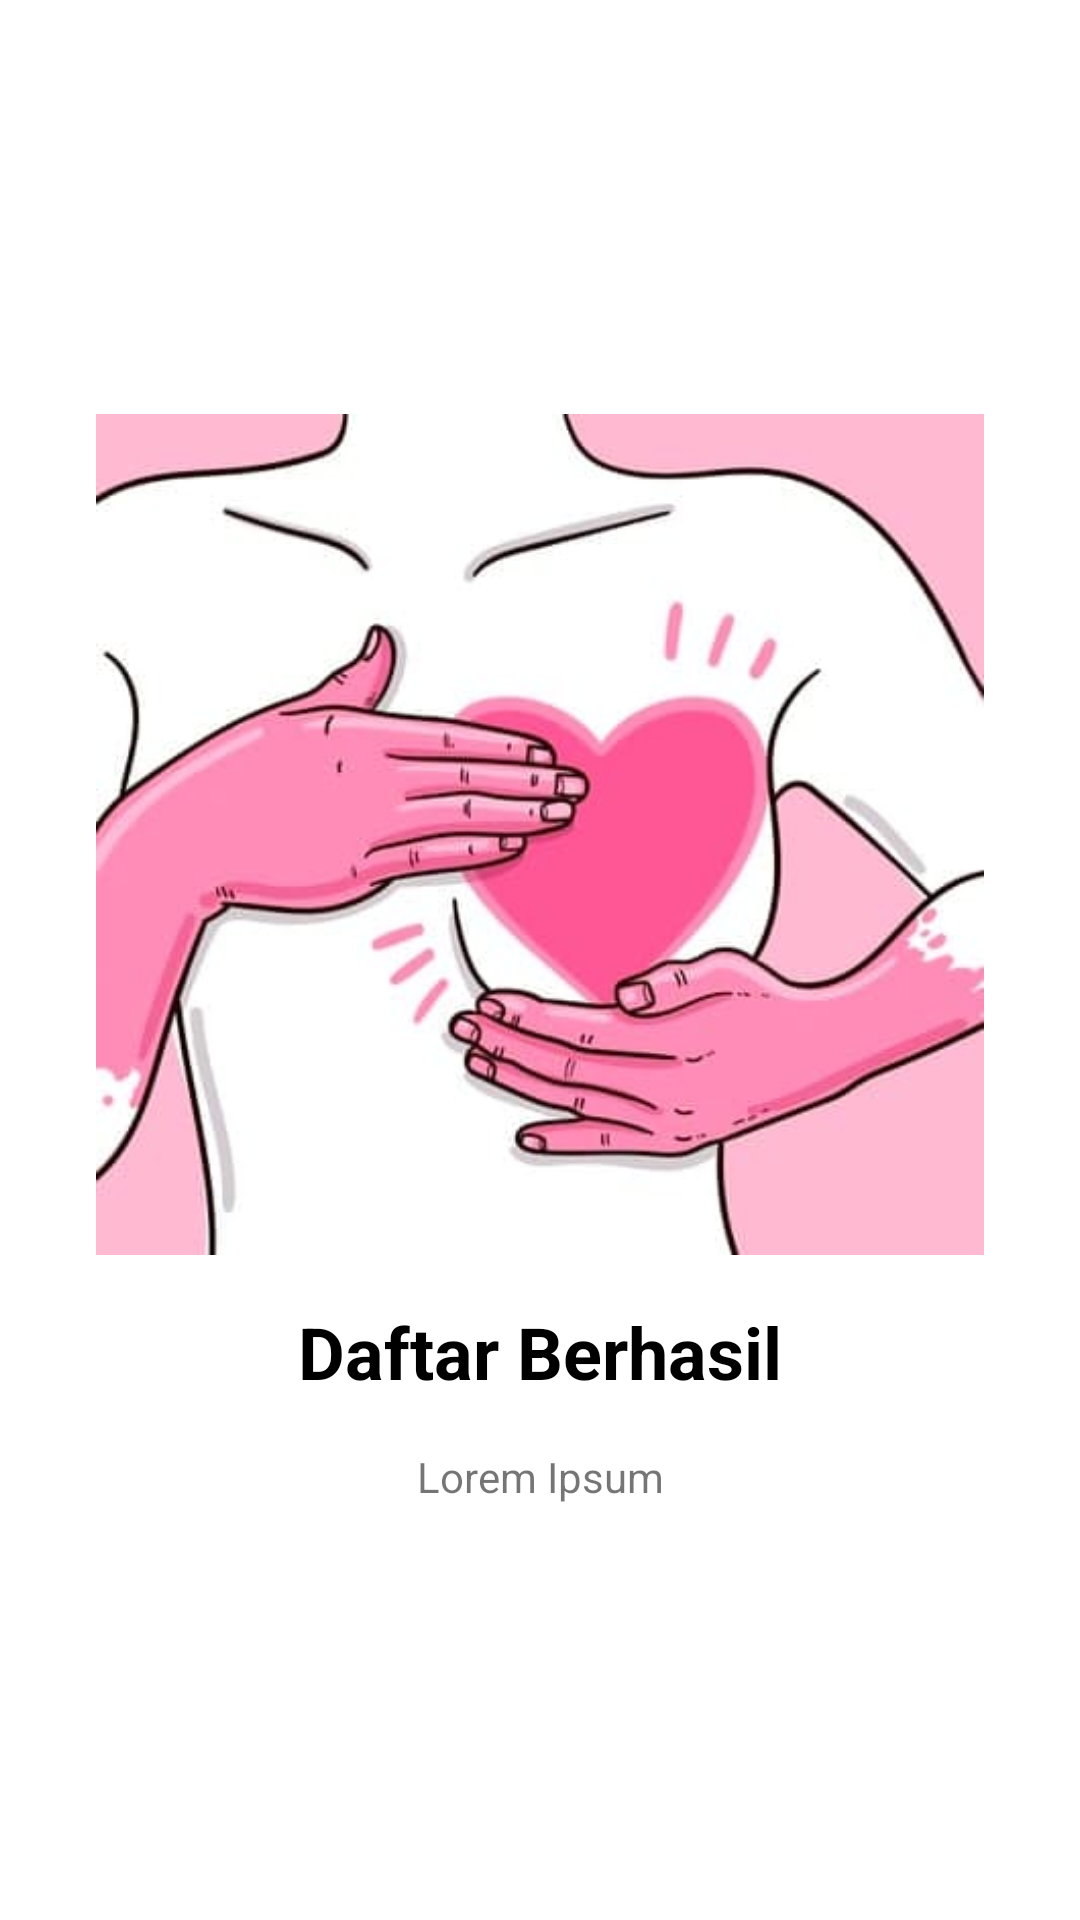

Write the Android layout XML for this screen, with the resource values it uses.
<!-- AndroidManifest.xml: application theme AppTheme.NoActionBar -->
<!-- res/layout/diagnose_dialog.xml -->
<?xml version="1.0" encoding="utf-8"?>
<RelativeLayout
    xmlns:android="http://schemas.android.com/apk/res/android"
    android:layout_width="match_parent"
    android:layout_height="match_parent">

    <LinearLayout
        android:layout_width="match_parent"
        android:layout_height="wrap_content"
        android:orientation="vertical"

        android:layout_marginTop="48dp"
        android:layout_marginBottom="48dp"
        android:layout_centerInParent="true">
        <ImageView
            android:layout_width="match_parent"
            android:layout_height="wrap_content"
            android:src="@drawable/breast_cancer"

            android:adjustViewBounds="true"
            android:scaleType="centerCrop"
            android:layout_marginStart="32dp"
            android:layout_marginEnd="32dp"
            android:layout_marginBottom="16dp"/>

        <TextView
            android:id="@+id/tvTitle"
            android:layout_width="match_parent"
            android:layout_height="wrap_content"
            android:text="Daftar Berhasil"

            android:textSize="24sp"
            android:textColor="@color/black"
            android:textStyle="bold"
            android:textAlignment="center"
            android:layout_marginStart="32dp"
            android:layout_marginEnd="32dp"
            android:layout_marginBottom="16dp"/>

        <TextView
            android:id="@+id/tvContent"
            android:layout_width="match_parent"
            android:layout_height="wrap_content"
            android:text="Lorem Ipsum"

            android:textAlignment="center"
            android:layout_marginStart="32dp"
            android:layout_marginEnd="32dp"/>
    </LinearLayout>
</RelativeLayout>
<!-- resources referenced by this layout -->
<resources>
  <color name="black">#000000</color>
  <!-- drawable breast_cancer: jpg bitmap (drawable, 16037 bytes) -->
  <style name="AppTheme.NoActionBar" parent="Theme.MaterialComponents.Light.NoActionBar">
          
          <item name="android:windowNoTitle">true</item>
          <item name="colorPrimary">@color/colorPrimary</item>
          <item name="colorPrimaryDark">@color/colorPrimaryDark</item>
          <item name="colorAccent">@color/colorAccent</item>
      </style>
  <color name="colorPrimary">#ff5795</color>
  <color name="colorPrimaryDark">#ff5795</color>
  <color name="colorAccent">#f4eff0</color>
</resources>
